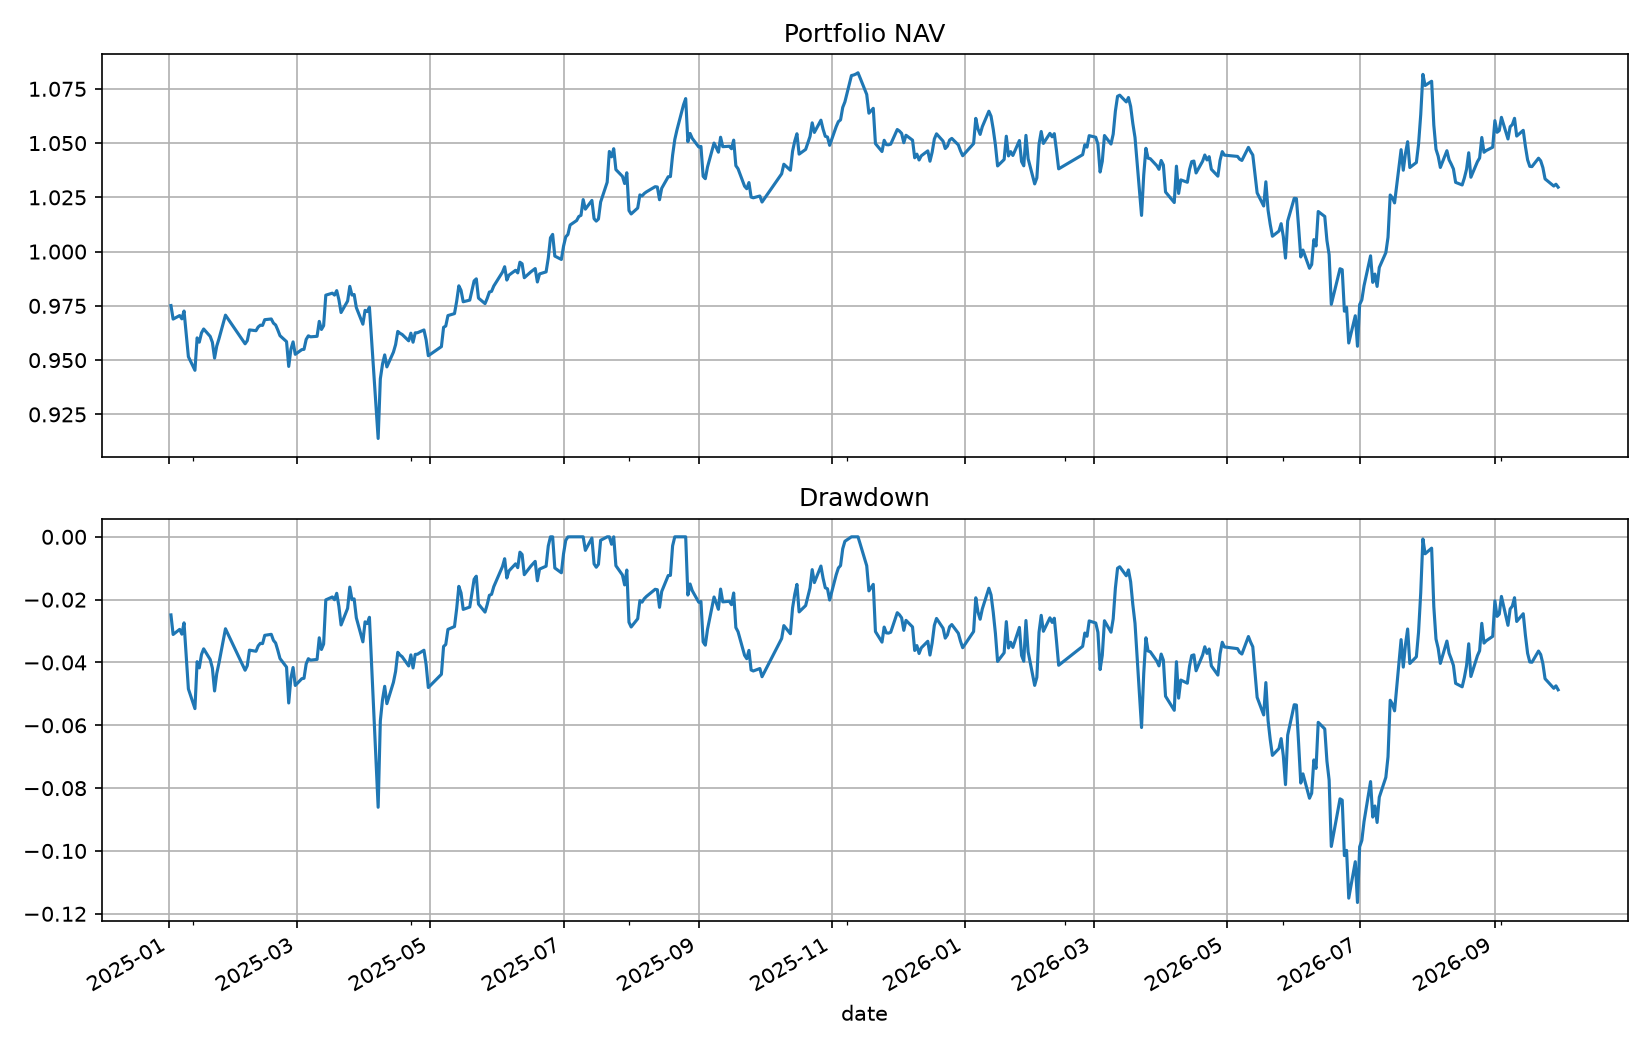

Data behind this chart, as committed beside it:
date, equity, cash, market_value, return, turnover, fees, slippage_cost, positions, stale_positions, attempted_orders, limit_rejected_orders, suspended_orders, deferred_fills, st_positions, unknown_status_positions
2025-01-02, 975143571, 165407, 974978164, -0.02486, 0.9982, 99973, 1497356, 100, 0, 100, 0, 0, 0, 0, 0
2025-01-03, 968912202, 165407, 968746795, -0.00639, 0.0, 0.0, 0.0, 100, 0, 0, 0, 0, 0, 0, 0
2025-01-06, 970538655, 165407, 970373248, 0.001679, 0.0, 0.0, 0.0, 100, 0, 0, 0, 0, 0, 0, 0
2025-01-07, 969016598, 165407, 968851191, -0.001568, 0.0, 0.0, 0.0, 100, 0, 0, 0, 0, 0, 0, 0
2025-01-08, 972620513, 165407, 972455106, 0.003719, 0.0, 0.0, 0.0, 100, 0, 0, 0, 0, 0, 0, 0
2025-01-09, 962352439, 165407, 962187032, -0.01056, 0.0, 0.0, 0.0, 100, 0, 0, 0, 0, 0, 0, 0
2025-01-10, 951579645, 165407, 951414239, -0.01119, 0.0, 0.0, 0.0, 100, 0, 0, 0, 0, 0, 0, 0
2025-01-13, 945310424, 165407, 945145018, -0.006588, 0.0, 0.0, 0.0, 100, 0, 0, 0, 0, 0, 0, 0
2025-01-14, 960248026, 165407, 960082619, 0.0158, 0.0, 0.0, 0.0, 100, 0, 0, 0, 0, 0, 0, 0
2025-01-15, 958281693, 165407, 958116286, -0.002048, 0.0, 0.0, 0.0, 100, 0, 0, 0, 0, 0, 0, 0
2025-01-16, 962523213, 165407, 962357807, 0.004426, 0.0, 0.0, 0.0, 100, 0, 0, 0, 0, 0, 0, 0
2025-01-17, 964347914, 165407, 964182507, 0.001896, 0.0, 0.0, 0.0, 100, 0, 0, 0, 0, 0, 0, 0
2025-01-20, 960937935, 165407, 960772529, -0.003536, 0.0, 0.0, 0.0, 100, 0, 0, 0, 0, 0, 0, 0
2025-01-21, 958200784, 165407, 958035377, -0.002848, 0.0, 0.0, 0.0, 100, 0, 0, 0, 0, 0, 0, 0
2025-01-22, 950933010, 165407, 950767603, -0.007585, 0.0, 0.0, 0.0, 100, 0, 0, 0, 0, 0, 0, 0
2025-01-23, 956484913, 165407, 956319507, 0.005838, 0.0, 0.0, 0.0, 100, 0, 0, 0, 0, 0, 0, 0
2025-01-24, 959763694, 165407, 959598287, 0.003428, 0.0, 0.0, 0.0, 100, 0, 0, 0, 0, 0, 0, 0
2025-01-27, 970736542, 165407, 970571135, 0.01143, 0.0, 0.0, 0.0, 100, 0, 0, 0, 0, 0, 0, 0
2025-02-05, 957525153, 165407, 957359747, -0.01361, 0.0, 0.0, 0.0, 100, 0, 0, 0, 0, 0, 0, 0
2025-02-06, 958971494, 165407, 958806087, 0.00151, 0.0, 0.0, 0.0, 100, 0, 0, 0, 0, 0, 0, 0
2025-02-07, 963926812, 152879, 963773933, 0.005167, 0.6604, 221553, 949290, 112, 0, 134, 0, 0, 0, 0, 0
2025-02-10, 963568390, 152879, 963415510, -0.0003718, 0.0, 0.0, 0.0, 112, 0, 0, 0, 0, 0, 0, 0
2025-02-11, 965273014, 152879, 965120135, 0.001769, 0.0, 0.0, 0.0, 112, 0, 0, 0, 0, 0, 0, 0
2025-02-12, 966103509, 152879, 965950630, 0.0008604, 0.0, 0.0, 0.0, 112, 0, 0, 0, 0, 0, 0, 0
2025-02-13, 965996382, 152879, 965843503, -0.0001109, 0.0, 0.0, 0.0, 112, 0, 0, 0, 0, 0, 0, 0
2025-02-14, 968636820, 152879, 968483941, 0.002733, 0.0, 0.0, 0.0, 112, 0, 0, 0, 0, 0, 0, 0
2025-02-17, 968964786, 152879, 968811907, 0.0003386, 0.0, 0.0, 0.0, 112, 0, 0, 0, 0, 0, 0, 0
2025-02-18, 967040334, 152879, 966887455, -0.001986, 0.0, 0.0, 0.0, 112, 0, 0, 0, 0, 0, 0, 0
2025-02-19, 966196069, 152879, 966043190, -0.000873, 0.0, 0.0, 0.0, 112, 0, 0, 0, 0, 0, 0, 0
2025-02-20, 963854819, 152879, 963701940, -0.002423, 0.0, 0.0, 0.0, 112, 0, 0, 0, 0, 0, 0, 0
2025-02-21, 961263233, 152879, 961110354, -0.002689, 0.0, 0.0, 0.0, 112, 0, 0, 0, 0, 0, 0, 0
2025-02-24, 958526758, 152879, 958373879, -0.002847, 0.0, 0.0, 0.0, 112, 0, 0, 0, 0, 0, 0, 0
2025-02-25, 947103675, 152879, 946950796, -0.01192, 0.0, 0.0, 0.0, 112, 0, 0, 0, 0, 0, 0, 0
2025-02-26, 955041731, 152879, 954888852, 0.008381, 0.0, 0.0, 0.0, 112, 0, 0, 0, 0, 0, 0, 0
2025-02-27, 958401760, 152879, 958248881, 0.003518, 0.0, 0.0, 0.0, 112, 0, 0, 0, 0, 0, 0, 0
2025-02-28, 952678382, 152879, 952525503, -0.005972, 0.0, 0.0, 0.0, 112, 0, 0, 0, 0, 0, 0, 0
2025-03-03, 954845552, 152879, 954692673, 0.002275, 0.0, 0.0, 0.0, 112, 0, 0, 0, 0, 0, 0, 0
2025-03-04, 954970210, 152879, 954817331, 0.0001306, 0.0, 0.0, 0.0, 112, 0, 0, 0, 0, 0, 0, 0
2025-03-05, 959536053, 152879, 959383174, 0.004781, 0.0, 0.0, 0.0, 112, 0, 0, 0, 0, 0, 0, 0
2025-03-06, 961204345, 152879, 961051466, 0.001739, 0.0, 0.0, 0.0, 112, 0, 0, 0, 0, 0, 0, 0
2025-03-07, 960737791, 79091, 960658701, -0.0004854, 0.6579, 221100, 947415, 103, 0, 141, 0, 0, 0, 0, 0
2025-03-10, 960972288, 79091, 960893197, 0.0002441, 0.0, 0.0, 0.0, 103, 0, 0, 0, 0, 0, 0, 0
2025-03-11, 967863955, 79091, 967784864, 0.007172, 0.0, 0.0, 0.0, 103, 0, 0, 0, 0, 0, 0, 0
2025-03-12, 964139287, 79091, 964060196, -0.003848, 0.0, 0.0, 0.0, 103, 0, 0, 0, 0, 0, 0, 0
2025-03-13, 965866104, 79091, 965787014, 0.001791, 0.0, 0.0, 0.0, 103, 0, 0, 0, 0, 0, 0, 0
2025-03-14, 979933887, 79091, 979854796, 0.01456, 0.0, 0.0, 0.0, 103, 0, 0, 0, 0, 0, 0, 0
2025-03-17, 980853507, 79091, 980774417, 0.0009385, 0.0, 0.0, 0.0, 103, 0, 0, 0, 0, 0, 0, 0
2025-03-18, 979971876, 79091, 979892786, -0.0008988, 0.0, 0.0, 0.0, 103, 0, 0, 0, 0, 0, 0, 0
2025-03-19, 982020055, 79091, 981940964, 0.00209, 0.0, 0.0, 0.0, 103, 0, 0, 0, 0, 0, 0, 0
2025-03-20, 977880846, 79091, 977801756, -0.004215, 0.0, 0.0, 0.0, 103, 0, 0, 0, 0, 0, 0, 0
2025-03-21, 971940793, 79091, 971861702, -0.006074, 0.0, 0.0, 0.0, 103, 0, 0, 0, 0, 0, 0, 0
2025-03-24, 977228633, 79091, 977149543, 0.00544, 0.0, 0.0, 0.0, 103, 0, 0, 0, 0, 0, 0, 0
2025-03-25, 983997143, 79091, 983918053, 0.006926, 0.0, 0.0, 0.0, 103, 0, 0, 0, 0, 0, 0, 0
2025-03-26, 979990166, 79091, 979911076, -0.004072, 0.0, 0.0, 0.0, 103, 0, 0, 0, 0, 0, 0, 0
2025-03-27, 980236754, 79091, 980157663, 0.0002516, 0.0, 0.0, 0.0, 103, 0, 0, 0, 0, 0, 0, 0
2025-03-28, 974205183, 79091, 974126093, -0.006153, 0.0, 0.0, 0.0, 103, 0, 0, 0, 0, 0, 0, 0
2025-03-31, 966563454, 79091, 966484363, -0.007844, 0.0, 0.0, 0.0, 103, 0, 0, 0, 0, 0, 0, 0
2025-04-01, 972940274, 79091, 972861183, 0.006597, 0.0, 0.0, 0.0, 103, 0, 0, 0, 0, 0, 0, 0
2025-04-02, 972379097, 79091, 972300006, -0.0005768, 0.0, 0.0, 0.0, 103, 0, 0, 0, 0, 0, 0, 0
2025-04-03, 974379896, 79091, 974300806, 0.002058, 0.0, 0.0, 0.0, 103, 0, 0, 0, 0, 0, 0, 0
... 364 more rows
